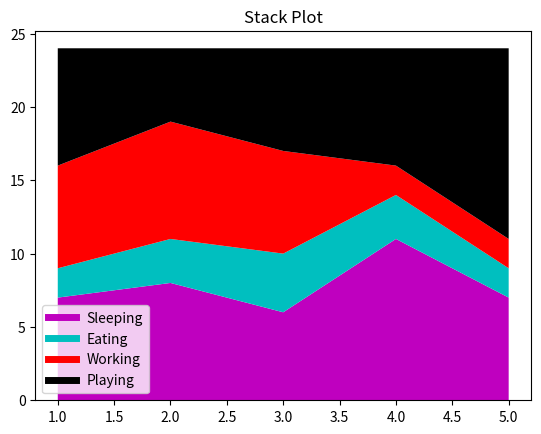

The script that saved this image:
import matplotlib.pyplot as plt

days = [1, 2, 3, 4, 5]
sleeping = [7, 8, 6, 11, 7]
eating = [2, 3, 4, 3, 2]
working = [7, 8, 7, 2, 2]
playing = [8, 5, 7, 8, 13]

plt.title('Stack Plot')

plt.stackplot(days, sleeping, eating, working,
              playing, colors=['m', 'c', 'r', 'k'])

# give the stack elements explanatory texts using invisible, empty plots
# (you can't put labels directly on a stackplot)
plt.plot([], [], color='m', label='Sleeping', linewidth=5)
plt.plot([], [], color='c', label='Eating', linewidth=5)
plt.plot([], [], color='r', label='Working', linewidth=5)
plt.plot([], [], color='k', label='Playing', linewidth=5)
plt.legend()

plt.show()
